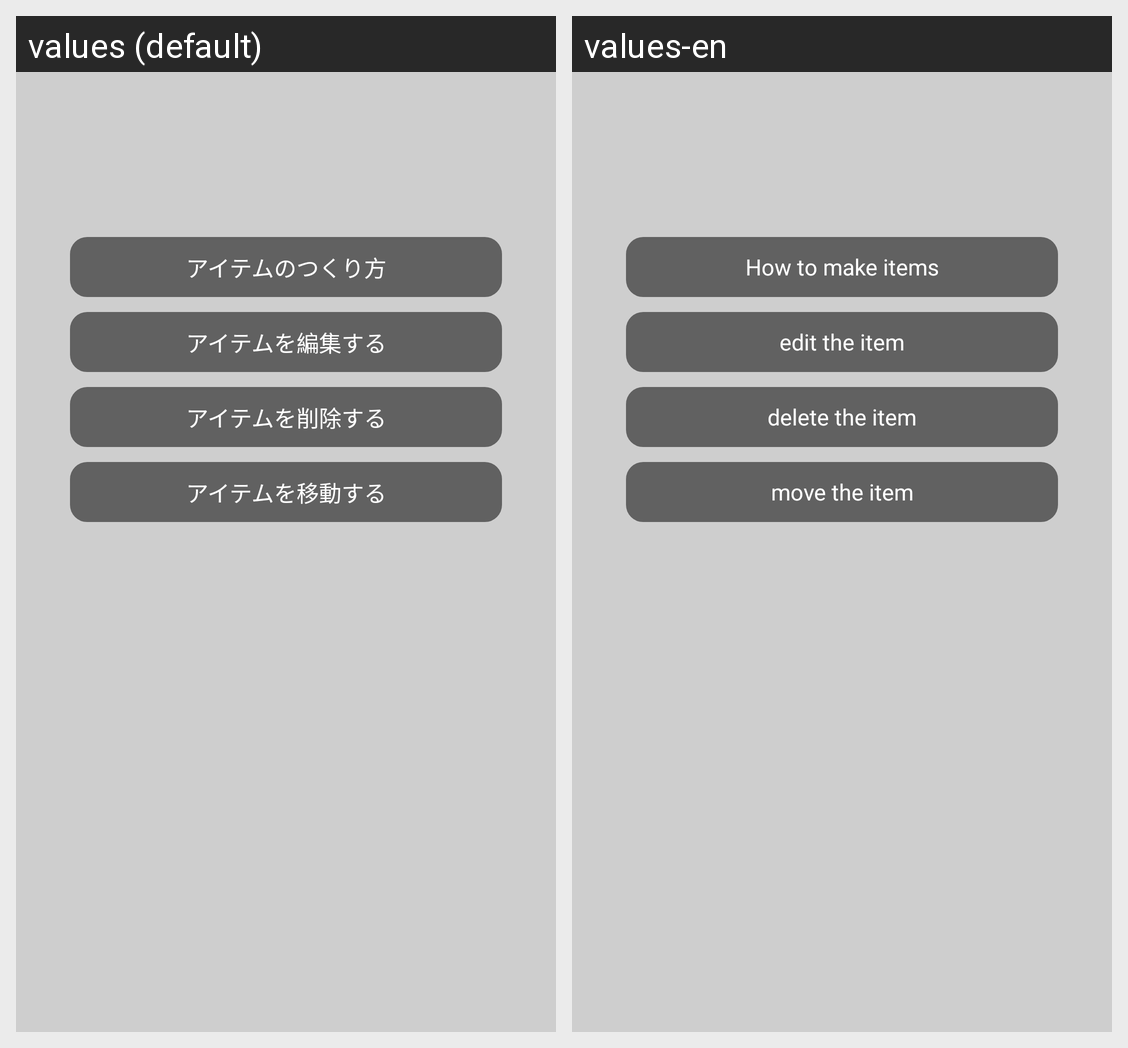

Here is an Android app screen in its default locale and in the app's own translations. Write out the translated-string differences for the strings that appear on this screen.
Android screen res/layout/help_options.xml rendered under 2 locales, left to right: values (default), values-en. Device: Nexus 5 (rendered at 1080×1920; each locale shown at half size, 540×960, under a caption strip naming it); theme Theme.Tangochoupdated.
Strings drawn on this screen, with the default value and each locale's value (text and hints the layout hard-codes, and strings that could not be matched under every locale, appear in the picture but are not listed):

guide_option_how_to_create_items
  values: アイテムのつくり方
  values-en: How to make items

guide_option_how_to_edit_items
  values: アイテムを編集する
  values-en: edit the item

guide_option_how_to_delete_items
  values: アイテムを削除する
  values-en: delete the item

guide_option_how_to_move_items
  values: アイテムを移動する
  values-en: move the item
